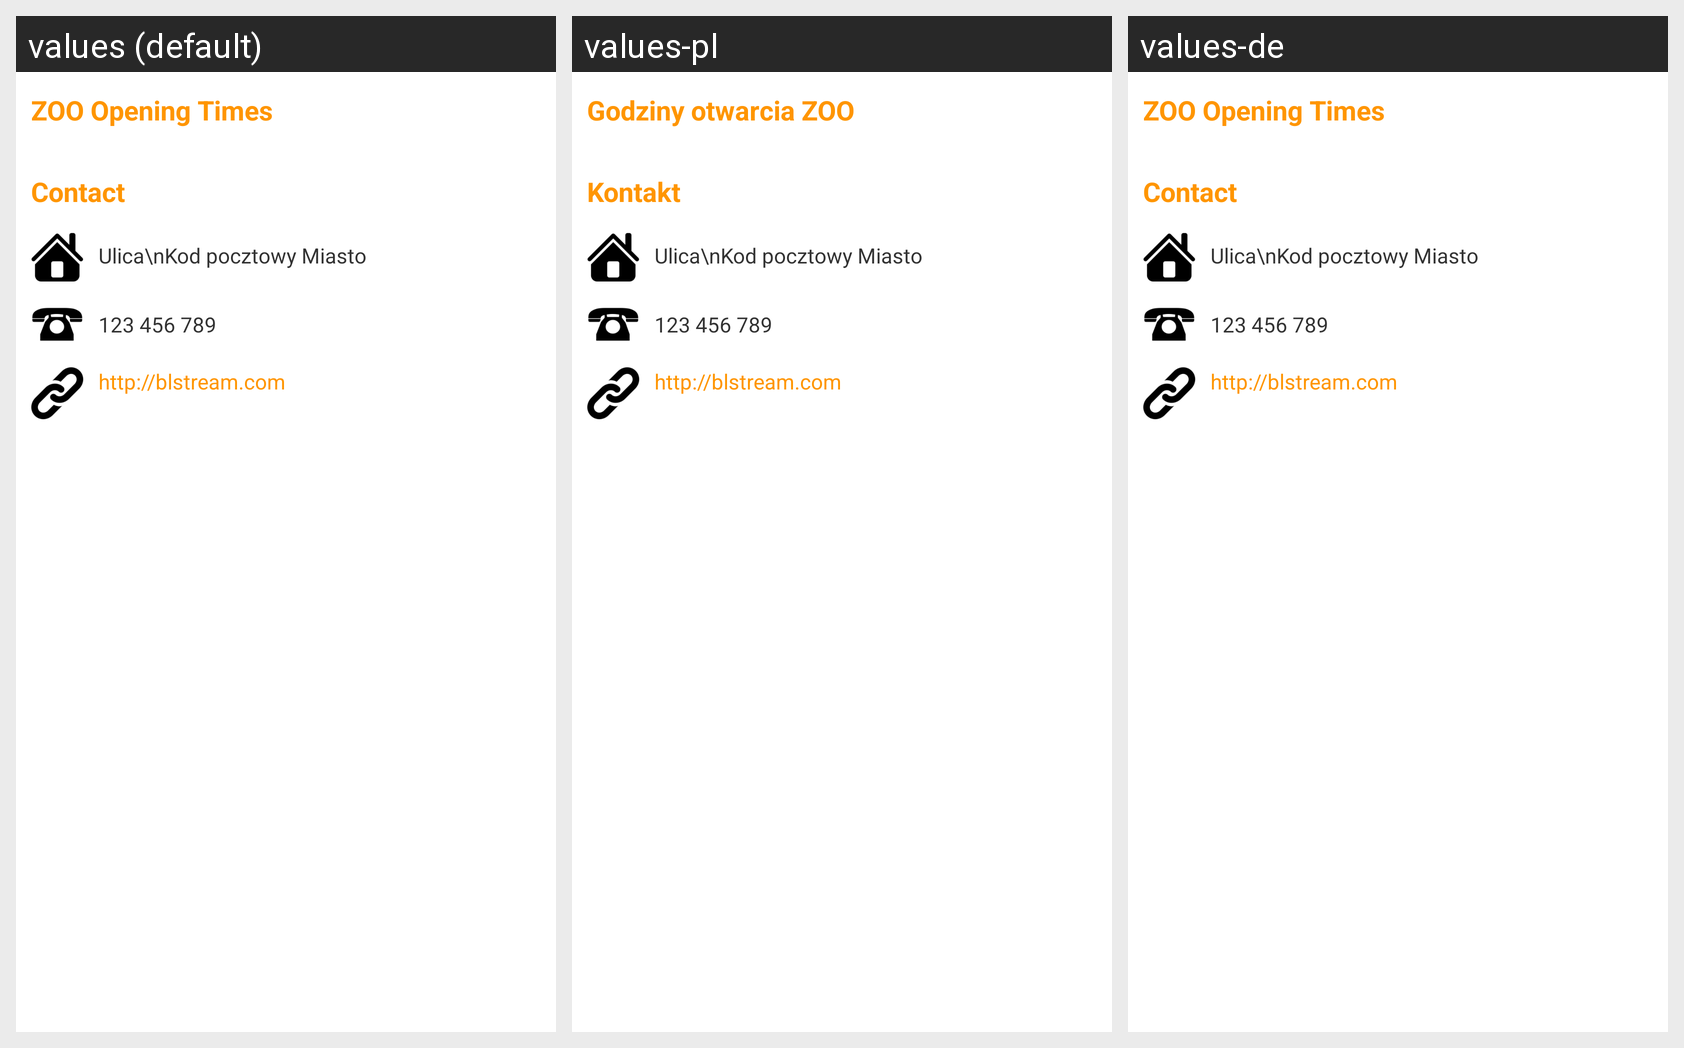

For this localized Android screen grid, give each drawn string resource with its value in every locale shown.
Android screen res/layout/fragment_information_contact.xml rendered under 3 locales, left to right: values (default), values-pl, values-de. Device: Nexus 5 (rendered at 1080×1920; each locale shown at half size, 540×960, under a caption strip naming it); theme Main_Theme.
Strings drawn on this screen, with the default value and each locale's value (text and hints the layout hard-codes, and strings that could not be matched under every locale, appear in the picture but are not listed):

contact_openings
  values: ZOO Opening Times
  values-pl: Godziny otwarcia ZOO
  values-de: ZOO Opening Times  [not translated; the default value is used]

contact_contact
  values: Contact
  values-pl: Kontakt
  values-de: Contact  [not translated; the default value is used]
